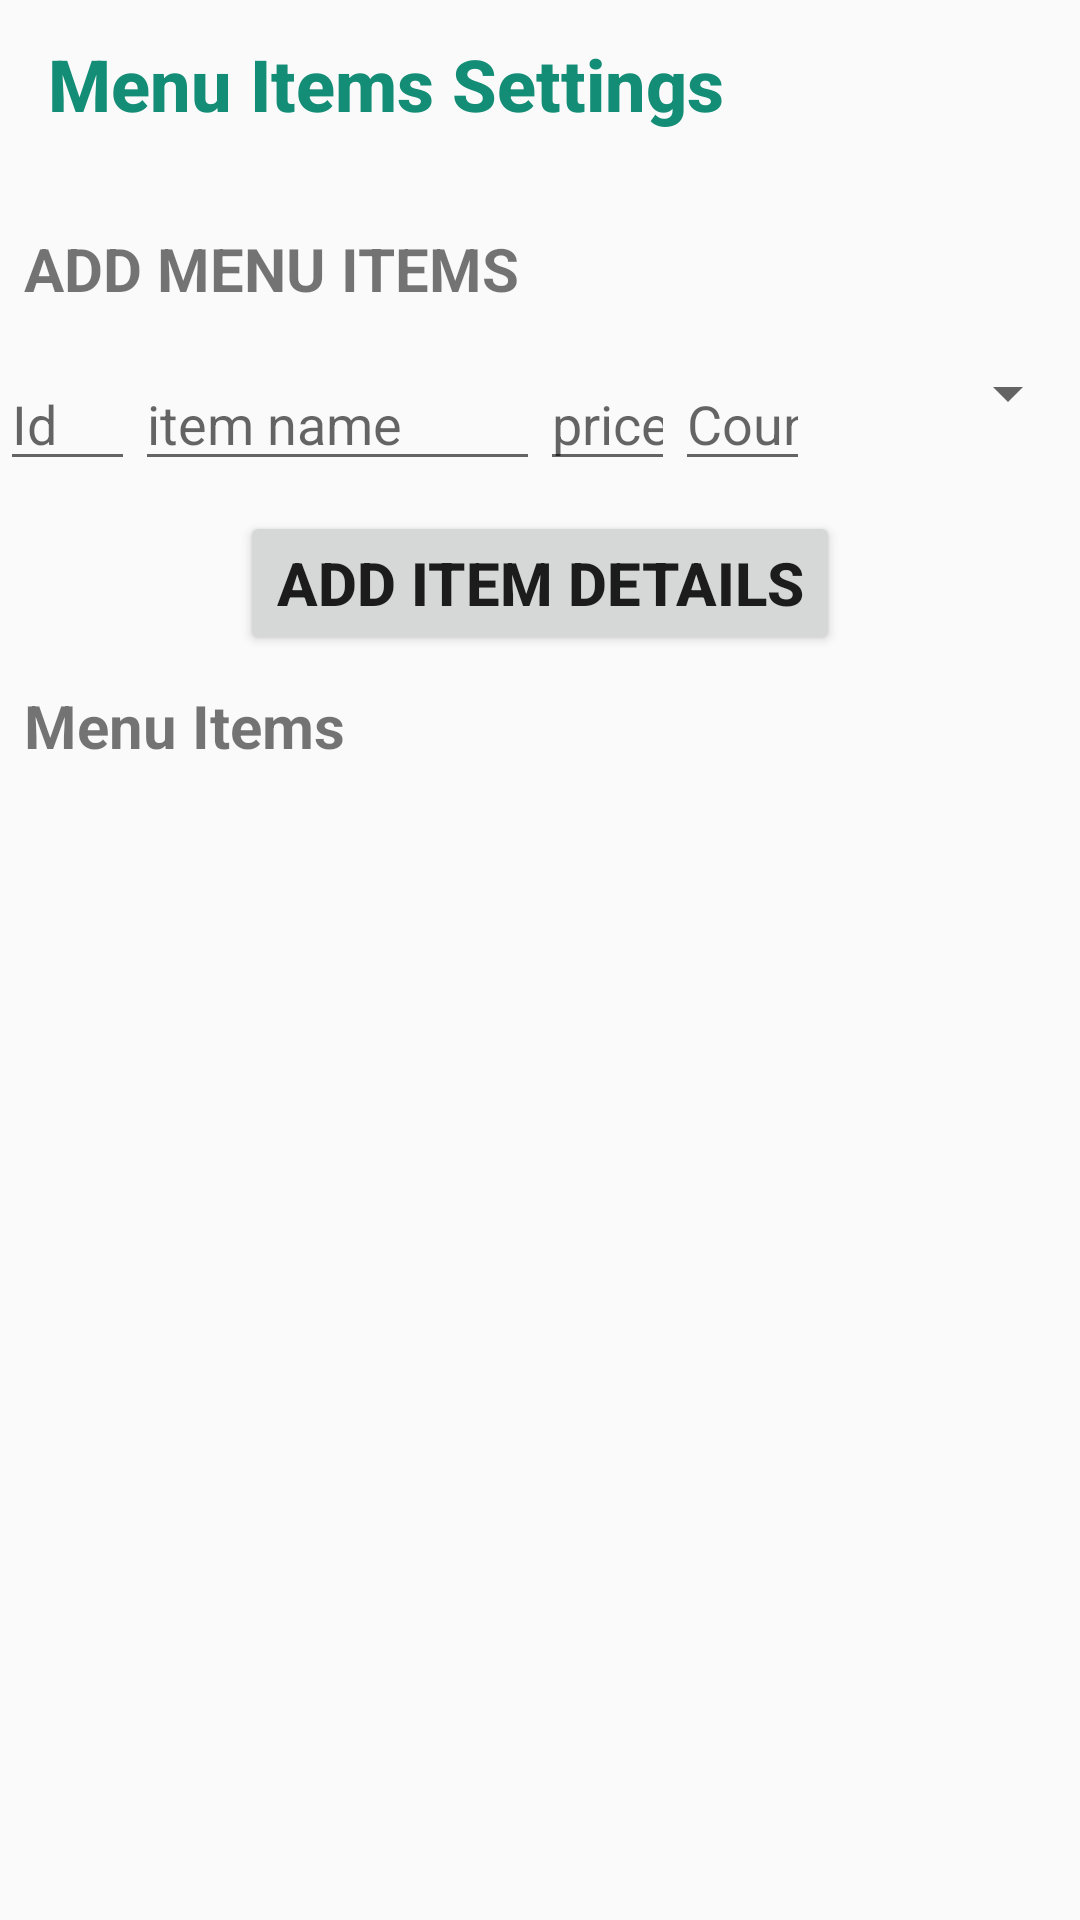

This screen was rendered from an Android layout file. Write that file and the resources it references.
<!-- AndroidManifest.xml: application theme AppTheme -->
<!-- res/layout/fragment_display_menu_items.xml -->
<?xml version="1.0" encoding="utf-8"?>
<androidx.constraintlayout.widget.ConstraintLayout
    xmlns:android="http://schemas.android.com/apk/res/android"
    xmlns:app="http://schemas.android.com/apk/res-auto"
    xmlns:tools="http://schemas.android.com/tools"
    android:layout_width="match_parent"
    android:layout_height="match_parent"
    tools:context=".DisplayMenuItemsFragment"
    >
    // https://stackoverflow.com/questions/3285412/whats-the-best-way-to-limit-text-length-of-edittext-in-android
    //for numberDecimal input type https://stackoverflow.com/questions/11921610/android-inputtype-numberdecimal-brings-up-keyboard-without-commas
    

    <androidx.appcompat.widget.Toolbar
        android:id="@+id/MenuItemsSettingsToolbar"
        android:layout_width="match_parent"
        android:layout_height="wrap_content"

        android:theme="@style/AppTheme.NoActionBar"
        app:layout_constraintEnd_toEndOf="parent"
        app:layout_constraintStart_toStartOf="parent"
        app:layout_constraintTop_toTopOf="parent"
        app:titleTextColor="@color/colorPrimary">
        //android:theme="@style/ThemeOverlay.AppCompat.Dark.ActionBar"
        //android:background="@color/colorPrimary"

        <TextView
            android:id="@+id/ToolbarHeadingtextview"
            android:layout_width="match_parent"
            android:layout_height="wrap_content"
            android:fontFamily="sans-serif-medium"
            android:gravity="start"
            android:text="Menu Items Settings"
            android:textAlignment="viewStart"
            android:textAllCaps="false"
            android:textColor="@color/colorPrimary"
            android:textSize="24sp"
            android:textStyle="bold" />

    </androidx.appcompat.widget.Toolbar>

    <TextView
        android:id="@+id/AddMenuItemsTextView"
        android:layout_width="match_parent"
        android:layout_height="wrap_content"
        android:layout_marginStart="8dp"
        android:layout_marginTop="20dp"
        android:layout_marginEnd="8dp"
        android:layout_marginBottom="8dp"
        android:text="ADD MENU ITEMS"
        android:textSize="20dp"
        android:textStyle="bold"
        app:layout_constraintBottom_toTopOf="@+id/ItemDetailsLinearLayout"
        app:layout_constraintEnd_toEndOf="parent"
        app:layout_constraintStart_toStartOf="parent"
        app:layout_constraintTop_toBottomOf="@+id/MenuItemsSettingsToolbar" />

    <LinearLayout
        android:id="@+id/ItemDetailsLinearLayout"
        android:layout_width="match_parent"
        android:layout_height="wrap_content"
        android:layout_marginTop="16dp"
        app:layout_constraintEnd_toEndOf="parent"
        app:layout_constraintStart_toStartOf="parent"
        app:layout_constraintTop_toBottomOf="@+id/AddMenuItemsTextView">

        <EditText
            android:id="@+id/itemIdEditText"
            android:layout_width="0dp"
            android:layout_height="wrap_content"
            android:layout_weight="1"
            android:hint="Id"
            android:inputType="number"
            android:maxLength="3" />

        <EditText
            android:id="@+id/itemNameEditText"
            android:layout_width="0dp"
            android:layout_height="wrap_content"
            android:layout_weight="3"
            android:hint="item name"
            android:inputType="text"
            android:maxLength="25" />

        <EditText
            android:id="@+id/itemPriceEditText"
            android:layout_width="0dp"
            android:layout_height="wrap_content"
            android:layout_weight="1"
            android:hint="price"
            android:inputType="numberDecimal" />

        <EditText
            android:id="@+id/itemCounterEdiText"
            android:layout_width="0dp"
            android:layout_height="wrap_content"
            android:layout_weight="1"
            android:hint="Counter"
            android:inputType="number"
            android:maxLength="2" />

        <Spinner
            android:id="@+id/CategoriesSpinner"
            android:layout_width="0dp"
            android:layout_height="wrap_content"
            android:layout_weight="2"></Spinner>


    </LinearLayout>

    <Button
        android:id="@+id/AddItemDetailsButton"
        android:layout_width="wrap_content"
        android:layout_height="wrap_content"
        android:layout_marginStart="8dp"
        android:layout_marginTop="10dp"
        android:layout_marginEnd="8dp"
        android:text="Add Item Details"
        android:textSize="20dp"
        android:textStyle="bold"
        app:layout_constraintEnd_toEndOf="parent"
        app:layout_constraintStart_toStartOf="parent"
        app:layout_constraintTop_toBottomOf="@+id/ItemDetailsLinearLayout" />
    

    
    

    <TextView
        android:id="@+id/MenuItemsTextView"
        android:layout_width="match_parent"
        android:layout_height="wrap_content"
        android:layout_marginStart="8dp"
        android:layout_marginTop="10dp"
        android:layout_marginEnd="8dp"
        android:text="Menu Items"
        android:textSize="20dp"
        android:textStyle="bold"
        app:layout_constraintEnd_toEndOf="parent"
        app:layout_constraintStart_toStartOf="parent"
        app:layout_constraintTop_toBottomOf="@+id/AddItemDetailsButton" />


    <androidx.recyclerview.widget.RecyclerView
        android:id="@+id/MenuItemsDisplayRecylerView"
        android:layout_width="match_parent"
        android:layout_height="0dp"
        android:layout_marginStart="8dp"
        android:layout_marginTop="20dp"
        android:layout_marginEnd="8dp"
        android:layout_marginBottom="10dp"
        app:layout_constraintBottom_toBottomOf="parent"
        app:layout_constraintEnd_toEndOf="parent"
        app:layout_constraintStart_toStartOf="parent"
        app:layout_constraintTop_toBottomOf="@+id/MenuItemsTextView">

    </androidx.recyclerview.widget.RecyclerView>

</androidx.constraintlayout.widget.ConstraintLayout>
<!-- resources referenced by this layout -->
<resources>
  <color name="colorPrimary">#138D75 </color>
  <style name="AppTheme.NoActionBar">
          <item name="windowActionBar">false</item>
          <item name="windowNoTitle">true</item>
      </style>
  <style name="AppTheme" parent="Theme.AppCompat.Light.NoActionBar">
          
          <item name="colorPrimary">@color/colorPrimary</item>
          <item name="colorPrimaryDark">@color/colorPrimaryDark</item>
          <item name="colorAccent">@color/colorAccent</item>
          <item name="android:windowContentTransitions">true</item>
      </style>
  <color name="colorPrimaryDark">#00574B</color>
  <color name="colorAccent">#FF7F50</color>
</resources>
